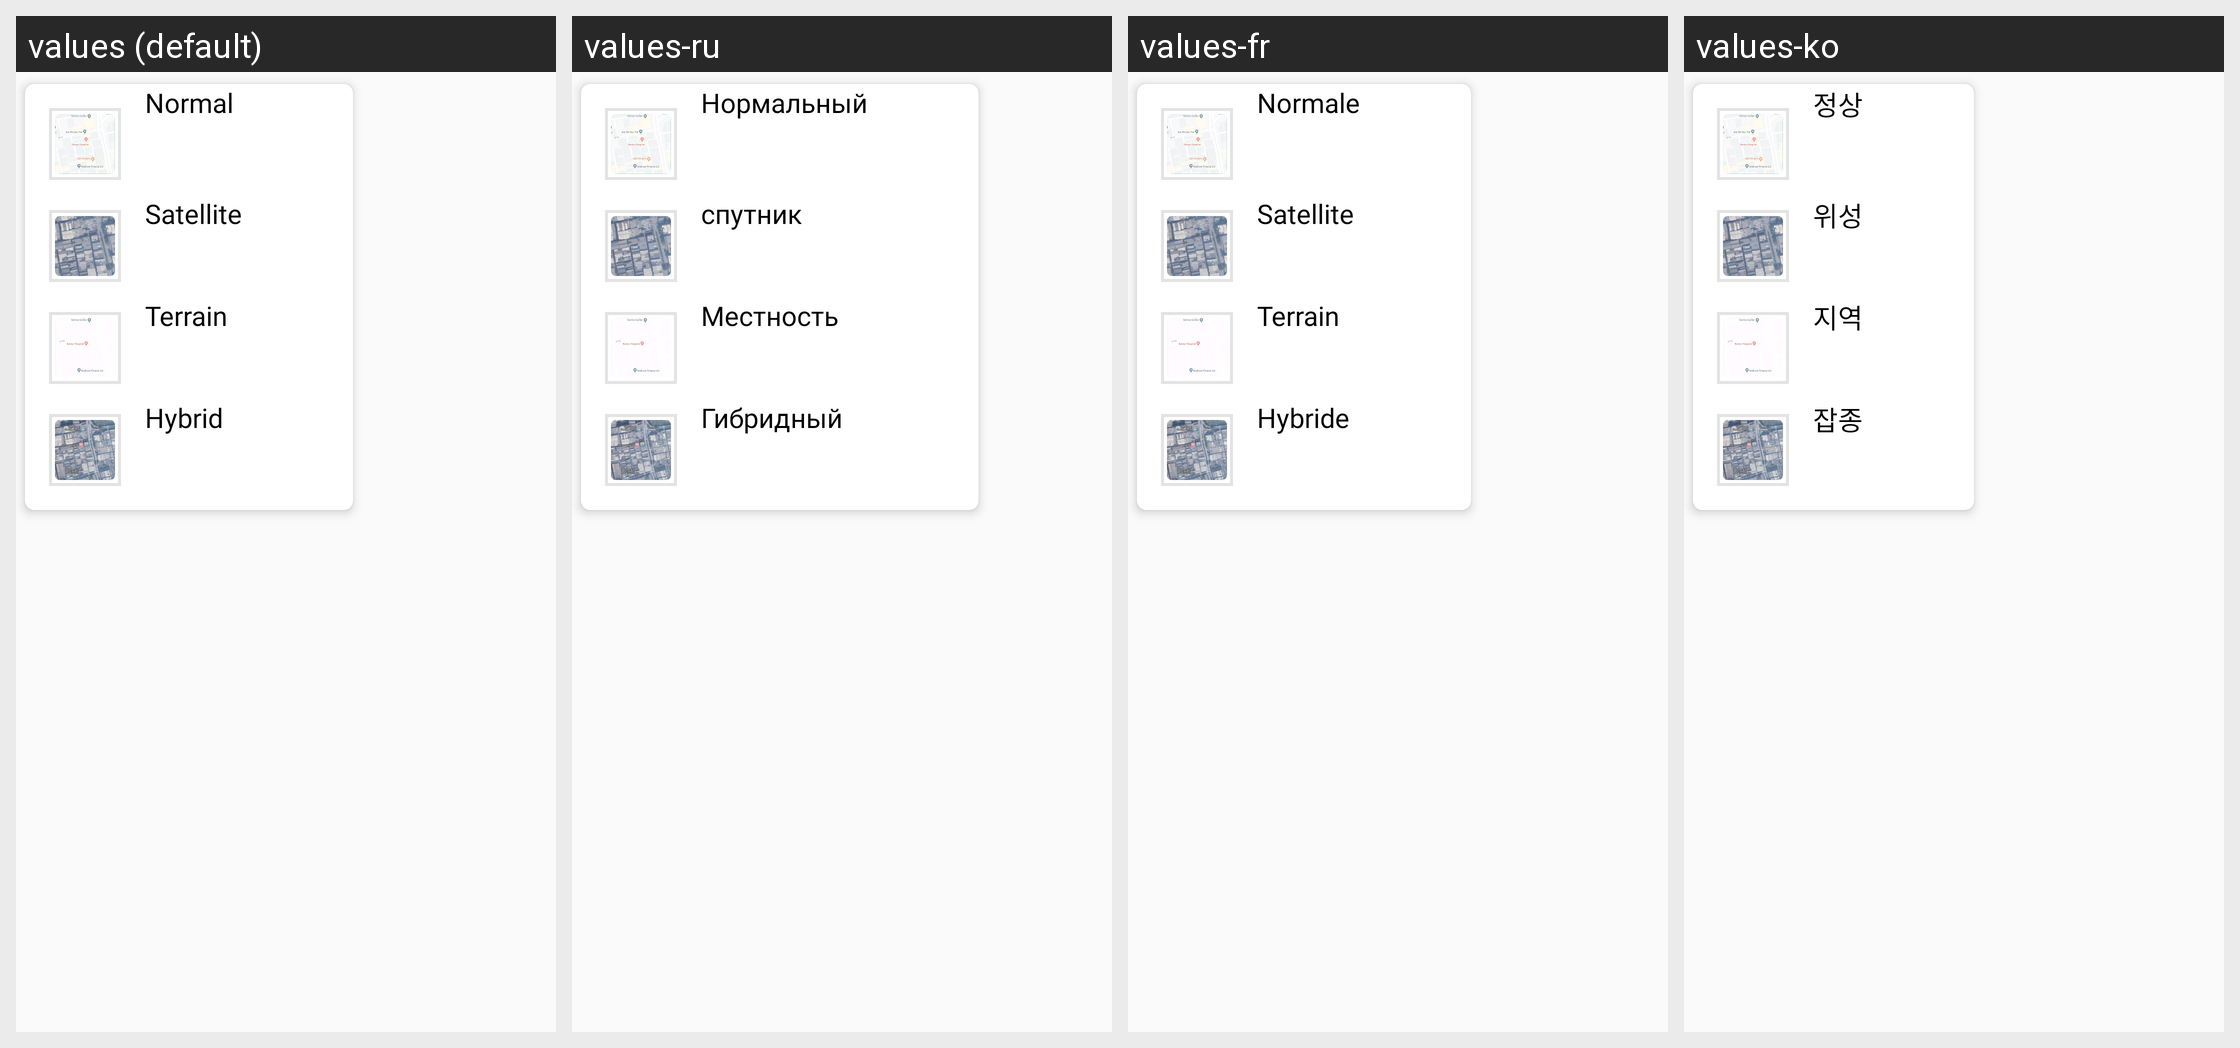

The same Android screen rendered under several of its app's locales, left to right. List the strings drawn on it with the default value and each locale's translation.
Android screen res/layout/car_popup_map_type.xml rendered under 4 locales, left to right: values (default), values-ru, values-fr, values-ko. Device: Nexus 5 (rendered at 1080×1920; each locale shown at half size, 540×960, under a caption strip naming it); theme Theme.GPSCameraLocationOnPhoto.
Other locales in the repository, not shown: values-ar, values-bn, values-de, values-en, values-es, values-hi, values-in, values-it, values-pt.
Strings drawn on this screen, with the default value and each locale's value (text and hints the layout hard-codes, and strings that could not be matched under every locale, appear in the picture but are not listed):

normal
  values: Normal
  values-ru: Нормальный
  values-fr: Normale
  values-ko: 정상

satellite
  values: Satellite
  values-ru: спутник
  values-fr: Satellite
  values-ko: 위성

terrain
  values: Terrain
  values-ru: Местность
  values-fr: Terrain
  values-ko: 지역

hybrid
  values: Hybrid
  values-ru: Гибридный
  values-fr: Hybride
  values-ko: 잡종
